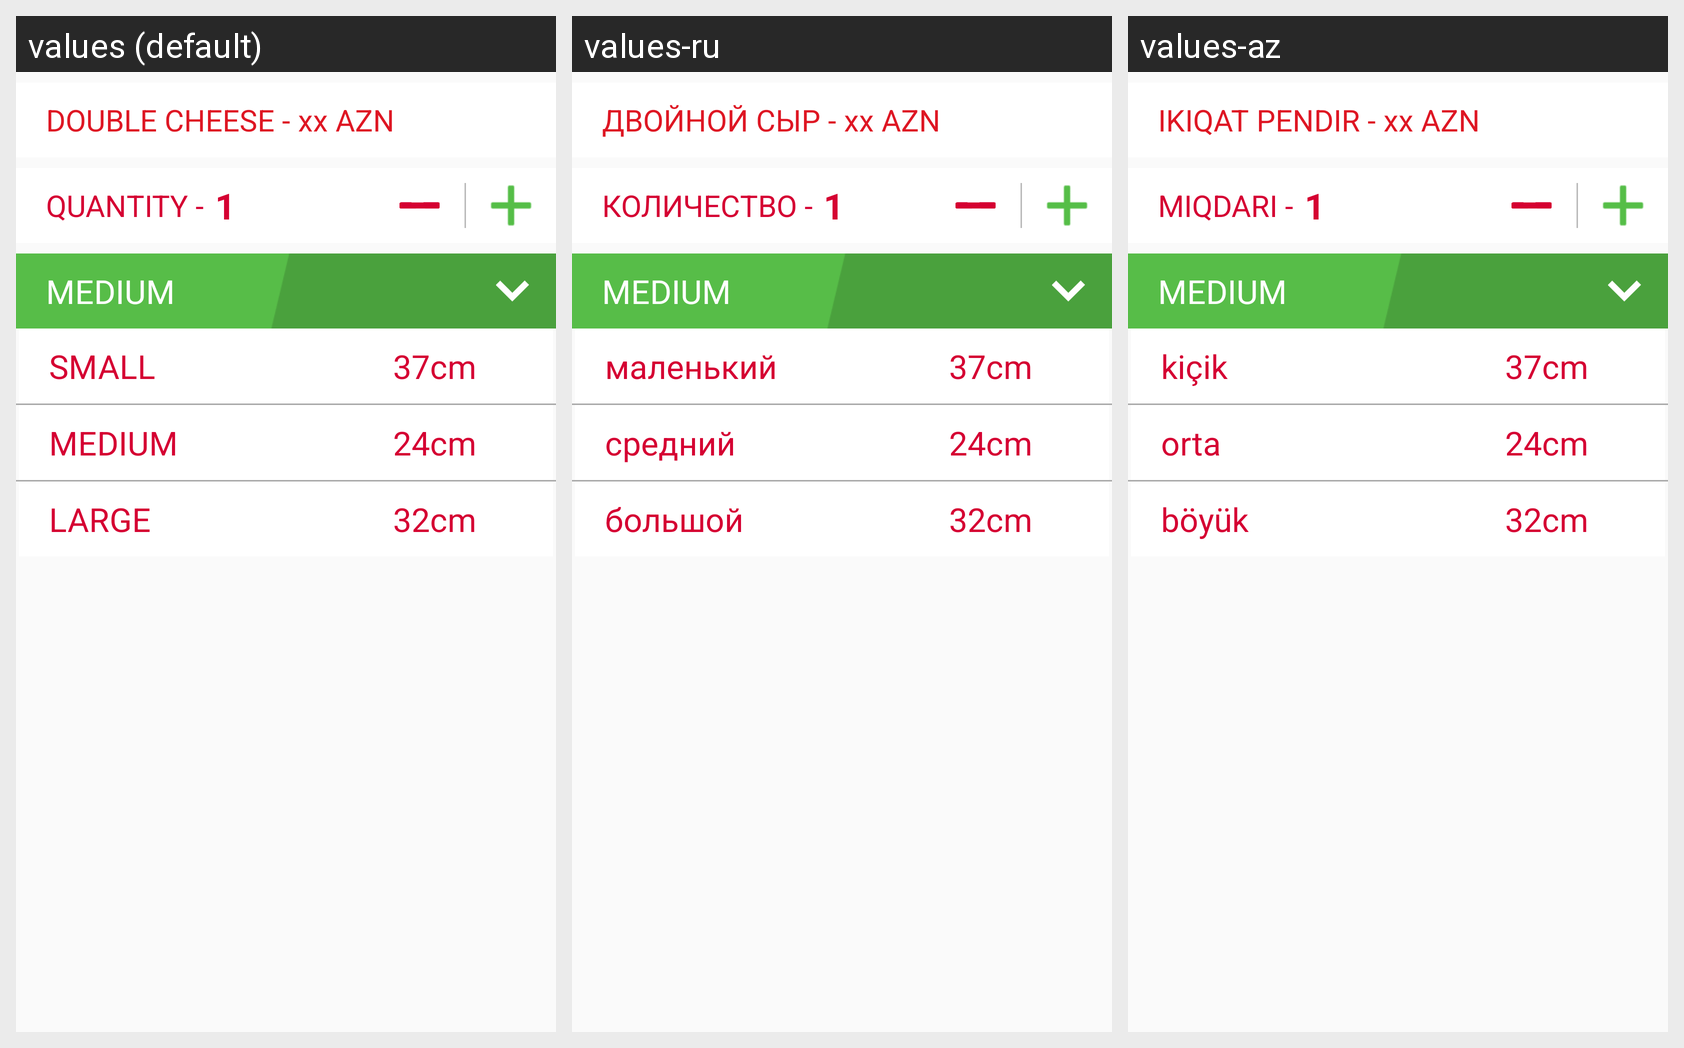

Here is an Android app screen in its default locale and in the app's own translations. Write out the translated-string differences for the strings that appear on this screen.
Android screen res/layout/detail_list_header.xml rendered under 3 locales, left to right: values (default), values-ru, values-az. Device: Nexus 5 (rendered at 1080×1920; each locale shown at half size, 540×960, under a caption strip naming it); theme AppTheme.
Strings drawn on this screen, with the default value and each locale's value (text and hints the layout hard-codes, and strings that could not be matched under every locale, appear in the picture but are not listed):

double_cheese_with_price
  values: DOUBLE CHEESE - xx AZN
  values-ru: ДВОЙНОЙ СЫР - xx AZN
  values-az: IKIQAT PENDIR - xx AZN

quantity
  values: QUANTITY -
  values-ru: КОЛИЧЕСТВО -
  values-az: MIQDARI -

small
  values: SMALL
  values-ru: маленький
  values-az: kiçik

medium
  values: MEDIUM
  values-ru: средний
  values-az: orta

large
  values: LARGE
  values-ru: большой
  values-az: böyük
